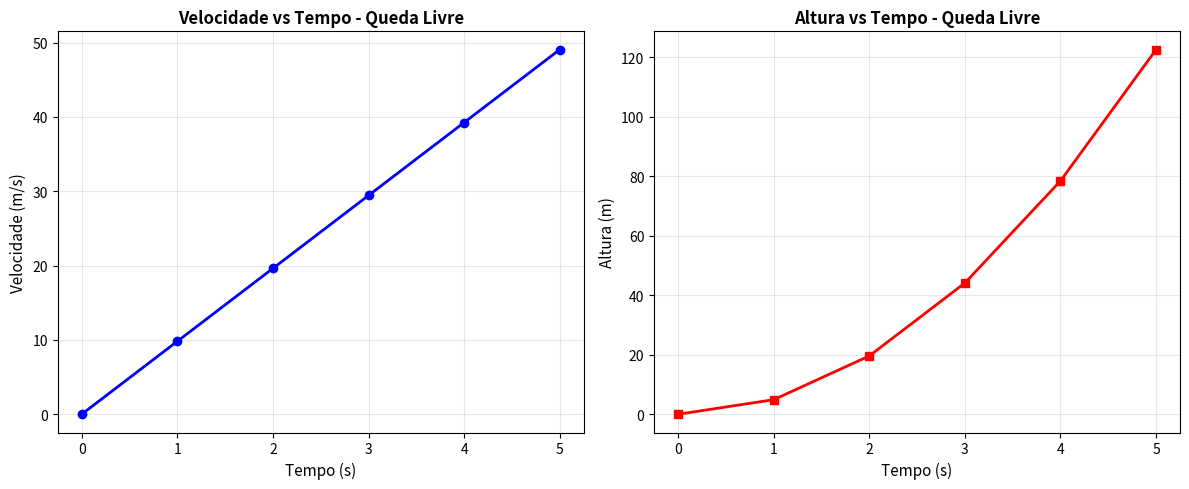
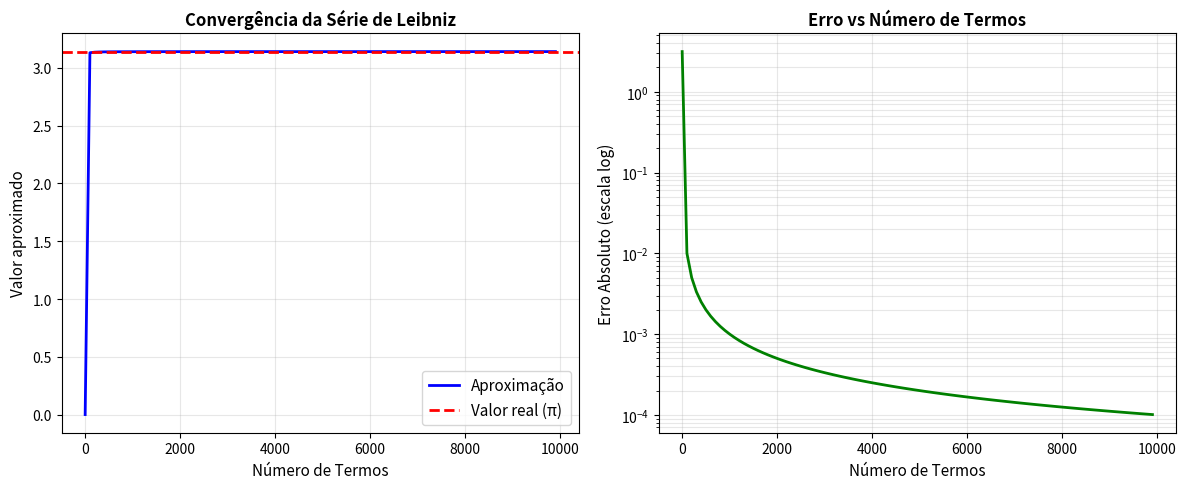
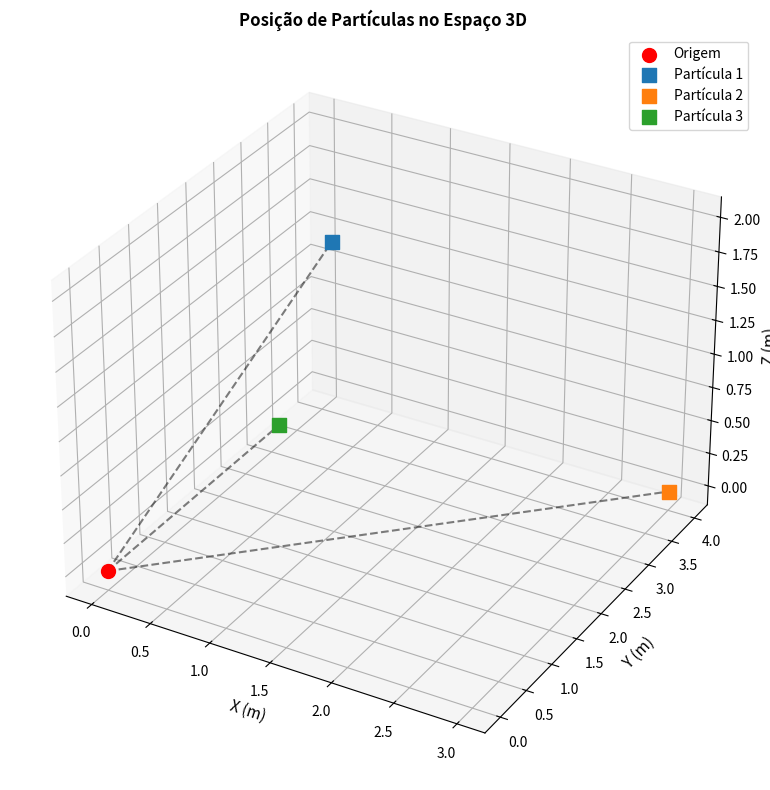

Recreate these plots in Python, in order.
def classificar_estado_agua(temperatura):
    """
    Classifica o estado físico da água baseado na temperatura.
    
    Args:
        temperatura: temperatura em Celsius
    
    Returns:
        tuple: (estado, descricao)
    """
    if temperatura < 0:
        return ("Sólido", "Gelo")
    elif 0 <= temperatura < 100:
        return ("Líquido", "Água")
    else:
        return ("Gasoso", "Vapor")

# Testes
temperaturas_teste = [-20, 0, 25, 50, 100, 120]

print("=== CLASSIFICAÇÃO DE ESTADOS DE MATÉRIA ===")
print("Temperatura (°C) | Estado | Descrição")
print("-" * 50)

for temp in temperaturas_teste:
    estado, descricao = classificar_estado_agua(temp)
    print(f"{temp:15} | {estado:6} | {descricao}")

import pandas as pd
import matplotlib.pyplot as plt
import numpy as np

g = 9.81  # m/s²
tempo_maximo = 5  # segundos

# Gerar dados
tempos = list(range(0, tempo_maximo + 1))
velocidades = [g * t for t in tempos]
alturas = [0.5 * g * t**2 for t in tempos]

# Criar DataFrame
df = pd.DataFrame({
    'Tempo (s)': tempos,
    'Velocidade (m/s)': velocidades,
    'Altura (m)': alturas
})

print("=== TABELA DE QUEDA LIVRE ===")
print(df.to_string(index=False))
print()
print(f"Altura total percorrida em {tempo_maximo}s: {alturas[-1]:.2f} m")

fig, (ax1, ax2) = plt.subplots(1, 2, figsize=(12, 5))

# Gráfico de velocidade
ax1.plot(tempos, velocidades, 'b-o', linewidth=2, markersize=6)
ax1.set_xlabel('Tempo (s)', fontsize=11)
ax1.set_ylabel('Velocidade (m/s)', fontsize=11)
ax1.set_title('Velocidade vs Tempo - Queda Livre', fontsize=12, fontweight='bold')
ax1.grid(True, alpha=0.3)

# Gráfico de altura
ax2.plot(tempos, alturas, 'r-s', linewidth=2, markersize=6)
ax2.set_xlabel('Tempo (s)', fontsize=11)
ax2.set_ylabel('Altura (m)', fontsize=11)
ax2.set_title('Altura vs Tempo - Queda Livre', fontsize=12, fontweight='bold')
ax2.grid(True, alpha=0.3)

plt.tight_layout()
plt.show()

def aproximar_pi_leibniz(tolerancia=1e-5):
    """
    Aproxima π usando a série de Leibniz.
    
    Args:
        tolerancia: limite de precisão
    
    Returns:
        tuple: (valor_aproximado, numero_termos, diferenca_real)
    """
    soma = 0
    n = 0
    termo_anterior = float('inf')
    
    while True:
        termo = (-1)**n / (2*n + 1)
        soma += termo
        
        if abs(termo) < tolerancia:
            break
        
        n += 1
        
        if n > 1000000:  # Segurança
            break
    
    pi_aproximado = soma * 4
    pi_real = np.pi
    diferenca = abs(pi_aproximado - pi_real)
    
    return pi_aproximado, n + 1, diferenca

# Calcular
pi_aprox, num_termos, diferenca = aproximar_pi_leibniz()

print("=== APROXIMAÇÃO DE π - SÉRIE DE LEIBNIZ ===")
print(f"Valor aproximado de π: {pi_aprox:.10f}")
print(f"Valor real de π: {np.pi:.10f}")
print(f"Diferença: {diferenca:.10f}")
print(f"Número de termos usados: {num_termos}")
print(f"Erro percentual: {(diferenca/np.pi)*100:.6f}%")

# Visualizar convergência
soma = 0
n_valores = []
pi_valores = []
erros = []

for n in range(0, 10000, 100):
    soma = sum((-1)**i / (2*i + 1) for i in range(n))
    pi_aprox = soma * 4
    erro = abs(pi_aprox - np.pi)
    
    n_valores.append(n)
    pi_valores.append(pi_aprox)
    erros.append(erro)

fig, (ax1, ax2) = plt.subplots(1, 2, figsize=(12, 5))

# Convergência
ax1.plot(n_valores, pi_valores, 'b-', linewidth=2, label='Aproximação')
ax1.axhline(np.pi, color='r', linestyle='--', linewidth=2, label='Valor real (π)')
ax1.set_xlabel('Número de Termos', fontsize=11)
ax1.set_ylabel('Valor aproximado', fontsize=11)
ax1.set_title('Convergência da Série de Leibniz', fontsize=12, fontweight='bold')
ax1.legend(fontsize=11)
ax1.grid(True, alpha=0.3)

# Erro
ax2.semilogy(n_valores, erros, 'g-', linewidth=2)
ax2.set_xlabel('Número de Termos', fontsize=11)
ax2.set_ylabel('Erro Absoluto (escala log)', fontsize=11)
ax2.set_title('Erro vs Número de Termos', fontsize=12, fontweight='bold')
ax2.grid(True, alpha=0.3, which='both')

plt.tight_layout()
plt.show()

def produto_escalar(vetor_a, vetor_b):
    """
    Calcula o produto escalar entre dois vetores.
    
    Args:
        vetor_a: lista ou array com componentes de A
        vetor_b: lista ou array com componentes de B
    
    Returns:
        float: valor do produto escalar
    """
    if len(vetor_a) != len(vetor_b):
        raise ValueError("Vetores devem ter mesma dimensão")
    
    return sum(a * b for a, b in zip(vetor_a, vetor_b))

# Casos de teste
casos = [
    ([1, 0, 0], [1, 0, 0], "Vetores unitários paralelos"),
    ([1, 0, 0], [0, 1, 0], "Vetores perpendiculares"),
    ([1, 1, 0], [1, 1, 0], "Mesmo vetor"),
    ([2, 3, 4], [5, 6, 7], "Vetores arbitrários"),
]

print("=== PRODUTO ESCALAR ===")
print()

for vetor_a, vetor_b, descricao in casos:
    resultado = produto_escalar(vetor_a, vetor_b)
    print(f"{descricao}:")
    print(f"  A = {vetor_a}")
    print(f"  B = {vetor_b}")
    print(f"  A·B = {resultado}")
    print()

# Matriz de coordenadas (3 partículas, 3 coordenadas cada)
coordenadas = np.array([
    [1.0, 2.0, 2.0],      # Partícula 1: (1, 2, 2)
    [3.0, 4.0, 0.0],      # Partícula 2: (3, 4, 0)
    [1.0, 1.0, 1.0],      # Partícula 3: (1, 1, 1)
])

# Calcular distâncias até origem
distancias = np.sqrt(np.sum(coordenadas**2, axis=1))

# Criar tabela
df = pd.DataFrame({
    'Partícula': [1, 2, 3],
    'x (m)': coordenadas[:, 0],
    'y (m)': coordenadas[:, 1],
    'z (m)': coordenadas[:, 2],
    'Distância (m)': distancias
})

print("=== MATRIZ DE COORDENADAS E DISTÂNCIAS ===")
print(df.to_string(index=False))
print()
print(f"Partícula mais próxima da origem: {np.argmin(distancias) + 1} (d = {np.min(distancias):.3f} m)")
print(f"Partícula mais distante da origem: {np.argmax(distancias) + 1} (d = {np.max(distancias):.3f} m)")

from mpl_toolkits.mplot3d import Axes3D

fig = plt.figure(figsize=(10, 8))
ax = fig.add_subplot(111, projection='3d')

# Plotar origem
ax.scatter([0], [0], [0], c='red', s=100, marker='o', label='Origem')

# Plotar partículas
for i, (x, y, z) in enumerate(coordenadas):
    ax.scatter(x, y, z, s=100, marker='s', label=f'Partícula {i+1}')
    # Linha até origem
    ax.plot([0, x], [0, y], [0, z], 'k--', alpha=0.5)

ax.set_xlabel('X (m)', fontsize=11)
ax.set_ylabel('Y (m)', fontsize=11)
ax.set_zlabel('Z (m)', fontsize=11)
ax.set_title('Posição de Partículas no Espaço 3D', fontsize=12, fontweight='bold')
ax.legend(fontsize=10)
ax.grid(True, alpha=0.3)

plt.tight_layout()
plt.show()

# Sua solução aqui
# ...
# Dica: use um loop while True com break quando validado

# Sua solução aqui
# def soma_vetores(vetor_a, vetor_b):
#     ...
# 
# def magnitude_vetor(vetor):
#     ...
